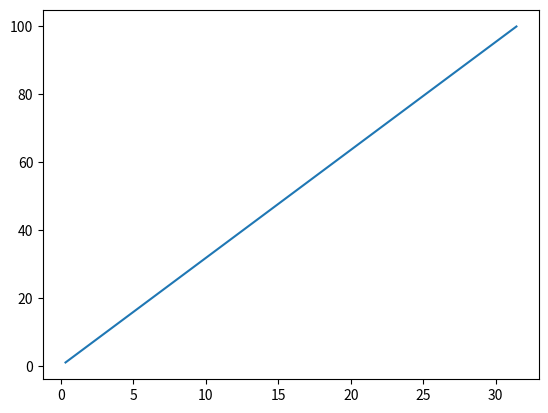

Python code for this plot:
import matplotlib.pyplot as plt
import numpy as np

const1 = 38
const2 = 38 - 3*2

del_T = 20
copn = []
x = []
w, b, L = 4.0*pow(10,-3), 1.0*pow(10,-3), 17.0*pow(10,-3)
k = 230
h = 100
m = pow(h*(2*w+2*b)/(k*w*b),0.5)
M = del_T*pow(h*(2*w+2*b)*(k*w*b),0.5)
q = M*(np.sinh(m*L)+(h/(m*k))*np.cosh(m*L))/(np.cosh(m*L)+(h/(m*k))*np.sinh(m*L))

for i in range(100):
    copn.append((i+1)*q)
    x.append(i+1)


plt.plot(copn,x)
plt.show()

